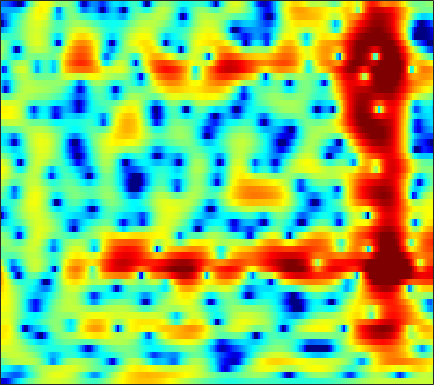

The file beside this chart, header and first rows:
-14.671, -15.081, -14.49, -12.881, -11.469, -9.6759, -8.0502, -6.9696, -5.6632, -4.4875, -3.4537, -2.7493, -1.8866, -1.1119, -0.58094, 0.062936, 0.63015, 1.0084, 1.4708, 1.8633, 2.1906, 2.3923, 2.6019, 2.7452
-6.881, -7.397, -8.085, -8.775, -9.289, -9.904, -10.35, -10.47, -10.18, -9.336, -8.066, -6.974, -5.478, -4.047, -3.051, -1.844, -0.7736, -0.06118, 0.7744, 1.491, 2.092, 2.471, 2.89, 3.213
-3.82, -3.95, -4.246, -4.678, -5.102, -5.766, -6.473, -6.934, -7.228, -6.903, -5.993, -5.07, -3.754, -2.498, -1.656, -0.6904, 0.09238, 0.5732, 1.086, 1.479, 1.769, 1.94, 2.127, 2.296
-1.209, -0.4599, 0.2928, 0.8237, 1.122, 1.41, 1.608, 1.714, 1.823, 1.906, 1.971, 2.001, 2.006, 1.95, 1.854, 1.618, 1.226, 0.8069, 0.04653, -0.9976, -2.378, -3.68, -5.757, -7.883
1.503, 1.757, 2.039, 2.25, 2.363, 2.457, 2.479, 2.451, 2.364, 2.219, 2.017, 1.825, 1.515, 1.135, 0.8015, 0.2769, -0.3507, -0.8967, -1.742, -2.728, -3.857, -4.757, -5.939, -6.864
2.956, 2.966, 2.939, 2.859, 2.761, 2.585, 2.345, 2.123, 1.775, 1.375, 0.9283, 0.5662, 0.05253, -0.4832, -0.8838, -1.414, -1.919, -2.275, -2.708, -3.071, -3.358, -3.518, -3.648, -3.683
4.167, 4.115, 3.966, 3.716, 3.457, 3.02, 2.476, 2.01, 1.311, 0.5388, -0.2947, -0.9546, -1.872, -2.824, -3.546, -4.488, -5.317, -5.801, -6.157, -6.11, -5.683, -5.211, -4.473, -3.714
5.042, 5.065, 4.912, 4.542, 4.103, 3.319, 2.312, 1.415, 0.05291, -1.422, -2.906, -3.942, -5.16, -6.325, -7.285, -8.956, -11.55, -14.78, -24.34, -20.39, -12.27, -8.924, -5.911, -3.816
4.882, 5.151, 5.168, 4.812, 4.284, 3.219, 1.667, 0.1111, -2.65, -6.636, -13.29, -24.29, -16.76, -10.93, -8.85, -7.396, -6.705, -6.408, -5.968, -5.196, -4.064, -3.095, -1.854, -0.7978
3.429, 3.755, 3.875, 3.664, 3.291, 2.518, 1.448, 0.4775, -0.9681, -2.483, -3.798, -4.475, -4.882, -4.831, -4.586, -4.131, -3.63, -3.221, -2.673, -2.089, -1.472, -1.012, -0.4568, 0.005839
3.181, 3.325, 3.329, 3.119, 2.827, 2.269, 1.544, 0.9139, -0.01724, -1.016, -2.017, -2.719, -3.559, -4.246, -4.62, -4.886, -4.859, -4.632, -4.108, -3.426, -2.667, -2.093, -1.363, -0.7303
3.954, 3.979, 3.866, 3.574, 3.24, 2.647, 1.888, 1.201, 0.1271, -1.124, -2.6, -3.86, -5.802, -8.091, -10.04, -12.46, -13.06, -11.78, -9.339, -7.046, -5.138, -3.945, -2.595, -1.474
4.534, 4.459, 4.219, 3.818, 3.414, 2.748, 1.922, 1.198, 0.09542, -1.179, -2.682, -3.993, -6.003, -8.361, -10.34, -12.75, -13.4, -12.26, -10.02, -7.877, -6.073, -4.895, -3.53, -2.349
5.041, 4.79, 4.338, 3.769, 3.271, 2.521, 1.685, 1.018, 0.05858, -0.965, -2.034, -2.858, -3.974, -5.036, -5.738, -6.498, -6.966, -7.108, -7.015, -6.649, -6.068, -5.504, -4.631, -3.663
5.998, 5.459, 4.649, 3.757, 3.05, 2.09, 1.143, 0.4605, -0.4132, -1.208, -1.904, -2.406, -3.081, -3.768, -4.325, -5.123, -6.015, -6.756, -7.762, -8.692, -9.236, -9.113, -8.113, -6.524
7.102, 6.144, 4.731, 3.19, 1.981, 0.356, -1.159, -2.122, -2.953, -3.277, -3.237, -3.093, -2.936, -2.985, -3.201, -3.8, -4.84, -5.994, -8.257, -11.91, -18.9, -26.2, -15.04, -9.389
7.198, 5.732, 3.516, 0.9974, -1.088, -4.239, -8.179, -12.11, -17.28, -11.98, -7.319, -5.011, -2.899, -1.627, -1.109, -0.9065, -1.167, -1.634, -2.589, -3.736, -4.793, -5.283, -5.381, -4.998
5.538, 3.636, 0.5277, -3.408, -6.838, -10.97, -11.76, -10.96, -9.145, -6.744, -4.195, -2.344, -0.3752, 1.025, 1.737, 2.249, 2.314, 2.135, 1.605, 0.7345, -0.441, -1.642, -3.808, -7.301
1.704, 0.4662, -1.595, -4.149, -6.27, -8.249, -7.895, -6.605, -4.635, -2.753, -1.233, -0.2341, 0.9087, 1.751, 2.201, 2.532, 2.581, 2.425, 1.988, 1.303, 0.3723, -0.4828, -1.745, -2.902
-1.341, -1.141, -1.18, -1.414, -1.599, -1.723, -1.624, -1.354, -0.8197, -0.2451, 0.434, 0.9092, 1.442, 1.847, 2.039, 2.136, 2.036, 1.798, 1.281, 0.5635, -0.3136, -0.9942, -1.886, -2.546
-0.9917, -0.4735, -0.09248, 0.08419, 0.1451, 0.1797, 0.2331, 0.317, 0.554, 0.8516, 1.27, 1.605, 2.026, 2.361, 2.528, 2.572, 2.369, 2.046, 1.341, 0.2877, -1.179, -2.587, -5.028, -8.028
0.7697, 0.774, 0.6575, 0.3699, 0.05196, -0.4925, -1.046, -1.404, -1.607, -1.269, -0.5391, 0.1626, 1.141, 2.001, 2.489, 2.894, 2.981, 2.839, 2.345, 1.448, 0.1062, -1.228, -3.472, -6.097
0.4797, 0.221, -0.2857, -1.065, -1.909, -3.506, -5.947, -8.711, -13.94, -12.59, -7.018, -4.067, -1.275, 0.643, 1.671, 2.635, 3.2, 3.377, 3.339, 3.008, 2.445, 1.897, 1.108, 0.3633
-2.156, -2.289, -2.529, -2.907, -3.328, -4.136, -5.233, -6.1, -6.937, -6.295, -4.532, -2.943, -1.015, 0.5432, 1.473, 2.392, 2.995, 3.26, 3.389, 3.309, 3.046, 2.748, 2.248, 1.659
-7.24, -6.719, -5.825, -4.953, -4.383, -3.776, -3.271, -2.886, -2.337, -1.636, -0.8355, -0.167, 0.7157, 1.522, 2.044, 2.588, 2.934, 3.077, 3.1, 2.953, 2.655, 2.339, 1.814, 1.182
-17.89, -12.95, -9.033, -6.513, -5.112, -3.653, -2.479, -1.738, -0.8106, -0.005958, 0.7609, 1.286, 1.913, 2.437, 2.738, 3.024, 3.138, 3.111, 2.921, 2.548, 2.01, 1.521, 0.7694, -0.04259
-8.701, -7.755, -6.279, -4.857, -3.912, -2.774, -1.754, -1.039, -0.1452, 0.71, 1.507, 2.043, 2.659, 3.137, 3.388, 3.553, 3.526, 3.354, 2.922, 2.242, 1.296, 0.4122, -0.9807, -2.541
-3.261, -3.234, -3.185, -3.113, -3.037, -2.82, -2.389, -1.852, -0.9319, 0.1585, 1.243, 1.99, 2.843, 3.483, 3.817, 4.036, 3.991, 3.778, 3.23, 2.359, 1.113, -0.1409, -2.336, -5.451
-0.9769, -1.466, -2.424, -3.83, -5.228, -7.498, -9.086, -8.362, -5.533, -2.707, -0.467, 0.8574, 2.214, 3.162, 3.64, 4.004, 4.049, 3.899, 3.447, 2.715, 1.718, 0.7875, -0.6764, -2.338
0.3741, -0.2607, -1.468, -3.198, -4.942, -7.856, -10.31, -9.545, -6.348, -3.337, -1.102, 0.2126, 1.527, 2.45, 2.906, 3.24, 3.289, 3.148, 2.755, 2.155, 1.402, 0.7926, -0.03799, -0.7892
2.02, 1.591, 0.8632, 0.02197, -0.6129, -1.341, -1.737, -1.756, -1.361, -0.6883, 0.1254, 0.7226, 1.427, 1.97, 2.242, 2.381, 2.267, 1.994, 1.392, 0.5375, -0.521, -1.366, -2.393, -3.088
3.69, 3.336, 2.746, 2.063, 1.523, 0.8195, 0.2256, -0.1105, -0.3243, -0.2511, 0.1225, 0.5081, 1.091, 1.6, 1.876, 2.029, 1.85, 1.473, 0.5765, -0.8505, -2.96, -5.137, -9.045, -12.8
4.599, 4.185, 3.451, 2.506, 1.647, 0.2913, -1.282, -2.539, -3.99, -4.418, -3.454, -2.254, -0.5893, 0.7718, 1.524, 2.159, 2.35, 2.207, 1.589, 0.4569, -1.216, -2.877, -5.407, -7.22
3.396, 2.946, 2.153, 1.068, 0.03245, -1.754, -4.258, -6.892, -12.73, -18.96, -10.09, -6.114, -2.666, -0.3807, 0.8306, 1.935, 2.585, 2.795, 2.761, 2.409, 1.822, 1.279, 0.5353, -0.1039
0.4898, 0.1412, -0.5019, -1.311, -2.017, -3.039, -4.081, -4.743, -5.3, -5.154, -4.227, -3.155, -1.606, -0.1603, 0.7739, 1.774, 2.48, 2.82, 3.051, 3.049, 2.834, 2.576, 2.107, 1.526
-2.592, -2.837, -3.424, -4.222, -4.896, -5.693, -6.09, -6.009, -5.344, -4.257, -2.985, -1.972, -0.674, 0.51, 1.282, 2.147, 2.786, 3.13, 3.401, 3.471, 3.351, 3.141, 2.71, 2.103
-5.003, -5.108, -5.792, -7.306, -9.116, -12.83, -16.73, -14.63, -9.655, -6.022, -3.42, -1.898, -0.2813, 0.9869, 1.757, 2.558, 3.144, 3.45, 3.686, 3.735, 3.619, 3.411, 2.992, 2.401
-5.327, -4.946, -5.037, -5.793, -6.769, -8.353, -9.175, -8.494, -6.289, -3.971, -2.029, -0.8584, 0.4135, 1.385, 1.956, 2.535, 2.941, 3.133, 3.26, 3.239, 3.071, 2.86, 2.456, 1.929
-2.643, -2.036, -1.589, -1.412, -1.402, -1.416, -1.331, -1.138, -0.7194, -0.2053, 0.3335, 0.6783, 1.073, 1.375, 1.538, 1.707, 1.808, 1.842, 1.819, 1.701, 1.459, 1.207, 0.7729, 0.2631
1.298, 1.701, 2.081, 2.296, 2.377, 2.405, 2.332, 2.249, 2.062, 1.773, 1.388, 1.034, 0.4645, -0.115, -0.5074, -0.8417, -0.9551, -0.9284, -0.8813, -0.9486, -1.224, -1.592, -2.278, -3.115
4.102, 4.251, 4.388, 4.418, 4.371, 4.209, 3.915, 3.59, 2.978, 2.132, 0.9459, -0.1911, -2.168, -4.687, -6.723, -8.44, -7.642, -6.304, -4.896, -4.219, -4.288, -4.86, -6.343, -8.869
4.789, 4.755, 4.685, 4.588, 4.478, 4.251, 3.923, 3.559, 2.895, 1.955, 0.6428, -0.6887, -3.03, -6.35, -9.603, -12.94, -10.5, -8.079, -5.98, -4.97, -4.861, -5.309, -6.618, -8.741
3.421, 3.214, 3.002, 2.897, 2.873, 2.87, 2.822, 2.725, 2.475, 2.025, 1.371, 0.7524, -0.2229, -1.26, -1.938, -2.557, -2.72, -2.631, -2.439, -2.335, -2.451, -2.688, -3.222, -3.862
-0.2877, -0.9813, -1.463, -1.347, -0.9224, -0.1428, 0.6089, 1.097, 1.557, 1.809, 1.859, 1.797, 1.6, 1.342, 1.137, 0.887, 0.6822, 0.5555, 0.4211, 0.2622, 0.06526, -0.1246, -0.4204, -0.7696
-6.699, -10.36, -15.21, -11.13, -7.578, -4.305, -2.05, -0.8464, 0.3377, 1.158, 1.675, 1.896, 2.046, 2.068, 2.014, 1.911, 1.769, 1.658, 1.509, 1.357, 1.197, 1.06, 0.8772, 0.6533
-6.035, -7.836, -9.091, -8.172, -6.566, -4.329, -2.417, -1.254, -0.03554, 0.8254, 1.395, 1.639, 1.778, 1.734, 1.631, 1.436, 1.245, 1.12, 0.9744, 0.8806, 0.8017, 0.7541, 0.677, 0.6258
-3.85, -4.789, -5.159, -4.522, -3.647, -2.284, -0.9588, -0.03801, 0.9024, 1.517, 1.83, 1.878, 1.645, 1.139, 0.6503, -0.081, -0.6603, -0.8992, -0.9235, -0.7752, -0.6347, -0.5949, -0.6652, -0.715
-7.571, -12.71, -11.21, -5.858, -3.27, -0.9193, 0.714, 1.577, 2.429, 2.929, 3.008, 2.785, 2.034, 0.6542, -0.952, -3.941, -7.485, -8.098, -5.546, -3.248, -2.121, -2.047, -2.849, -4.795
-2.337, -3.846, -4.228, -3.175, -2.204, -1.089, -0.2547, 0.201, 0.7969, 1.331, 1.584, 1.531, 1.086, 0.03976, -1.294, -3.754, -6.372, -6.789, -4.974, -3.089, -2.107, -2.046, -2.826, -4.613
0.6073, -0.1924, -1.189, -2.144, -2.93, -4.065, -5.179, -5.61, -5.128, -3.755, -2.205, -1.309, -0.4706, -0.1239, -0.09395, -0.2278, -0.4054, -0.4737, -0.4202, -0.3068, -0.3084, -0.3907, -0.6291, -0.8576
1.404, 0.6674, -0.5136, -2.043, -3.547, -6.415, -11.47, -19.26, -15.51, -7.902, -3.939, -1.989, -0.2429, 0.8935, 1.472, 1.936, 2.165, 2.213, 2.14, 1.913, 1.516, 1.103, 0.4178, -0.3445
0.6706, 0.1795, -0.5682, -1.424, -2.13, -3.127, -3.955, -4.185, -3.753, -2.607, -1.155, -0.08122, 1.123, 2.081, 2.612, 3.086, 3.314, 3.338, 3.159, 2.729, 2.035, 1.29, -0.06248, -1.985
-2.484, -2.624, -2.695, -2.662, -2.592, -2.433, -2.136, -1.822, -1.266, -0.5591, 0.2339, 0.8299, 1.587, 2.218, 2.587, 2.941, 3.096, 3.075, 2.855, 2.401, 1.705, 1.008, -0.1829, -1.694
-8.203, -7.8, -6.783, -5.622, -4.785, -3.744, -2.806, -2.153, -1.305, -0.4711, 0.3091, 0.8509, 1.516, 2.074, 2.412, 2.731, 2.886, 2.88, 2.707, 2.346, 1.79, 1.273, 0.4841, -0.3686
-23.22, -16.23, -11.36, -8.41, -6.793, -5.113, -3.776, -2.89, -1.833, -0.867, 0.03034, 0.6619, 1.431, 2.11, 2.54, 2.967, 3.223, 3.29, 3.197, 2.889, 2.36, 1.83, 0.9778, 0.02854
-11.49, -10.82, -9.325, -7.797, -6.773, -5.594, -4.556, -3.829, -2.869, -1.887, -0.8253, -0.005689, 1.062, 2.05, 2.703, 3.429, 3.933, 4.152, 4.202, 3.948, 3.375, 2.698, 1.424, -0.3134
-7.596, -7.693, -7.667, -7.54, -7.453, -7.344, -7.226, -7.093, -6.627, -5.67, -4.205, -2.874, -1.046, 0.6693, 1.802, 3.074, 4.033, 4.527, 4.887, 4.881, 4.484, 3.9, 2.672, 0.7957
-9.877, -10.02, -10.36, -10.93, -11.53, -12.61, -14.14, -15.68, -18.27, -18.26, -13.53, -9.912, -5.967, -2.898, -1.057, 0.8943, 2.373, 3.207, 3.983, 4.4, 4.457, 4.285, 3.784, 2.997
